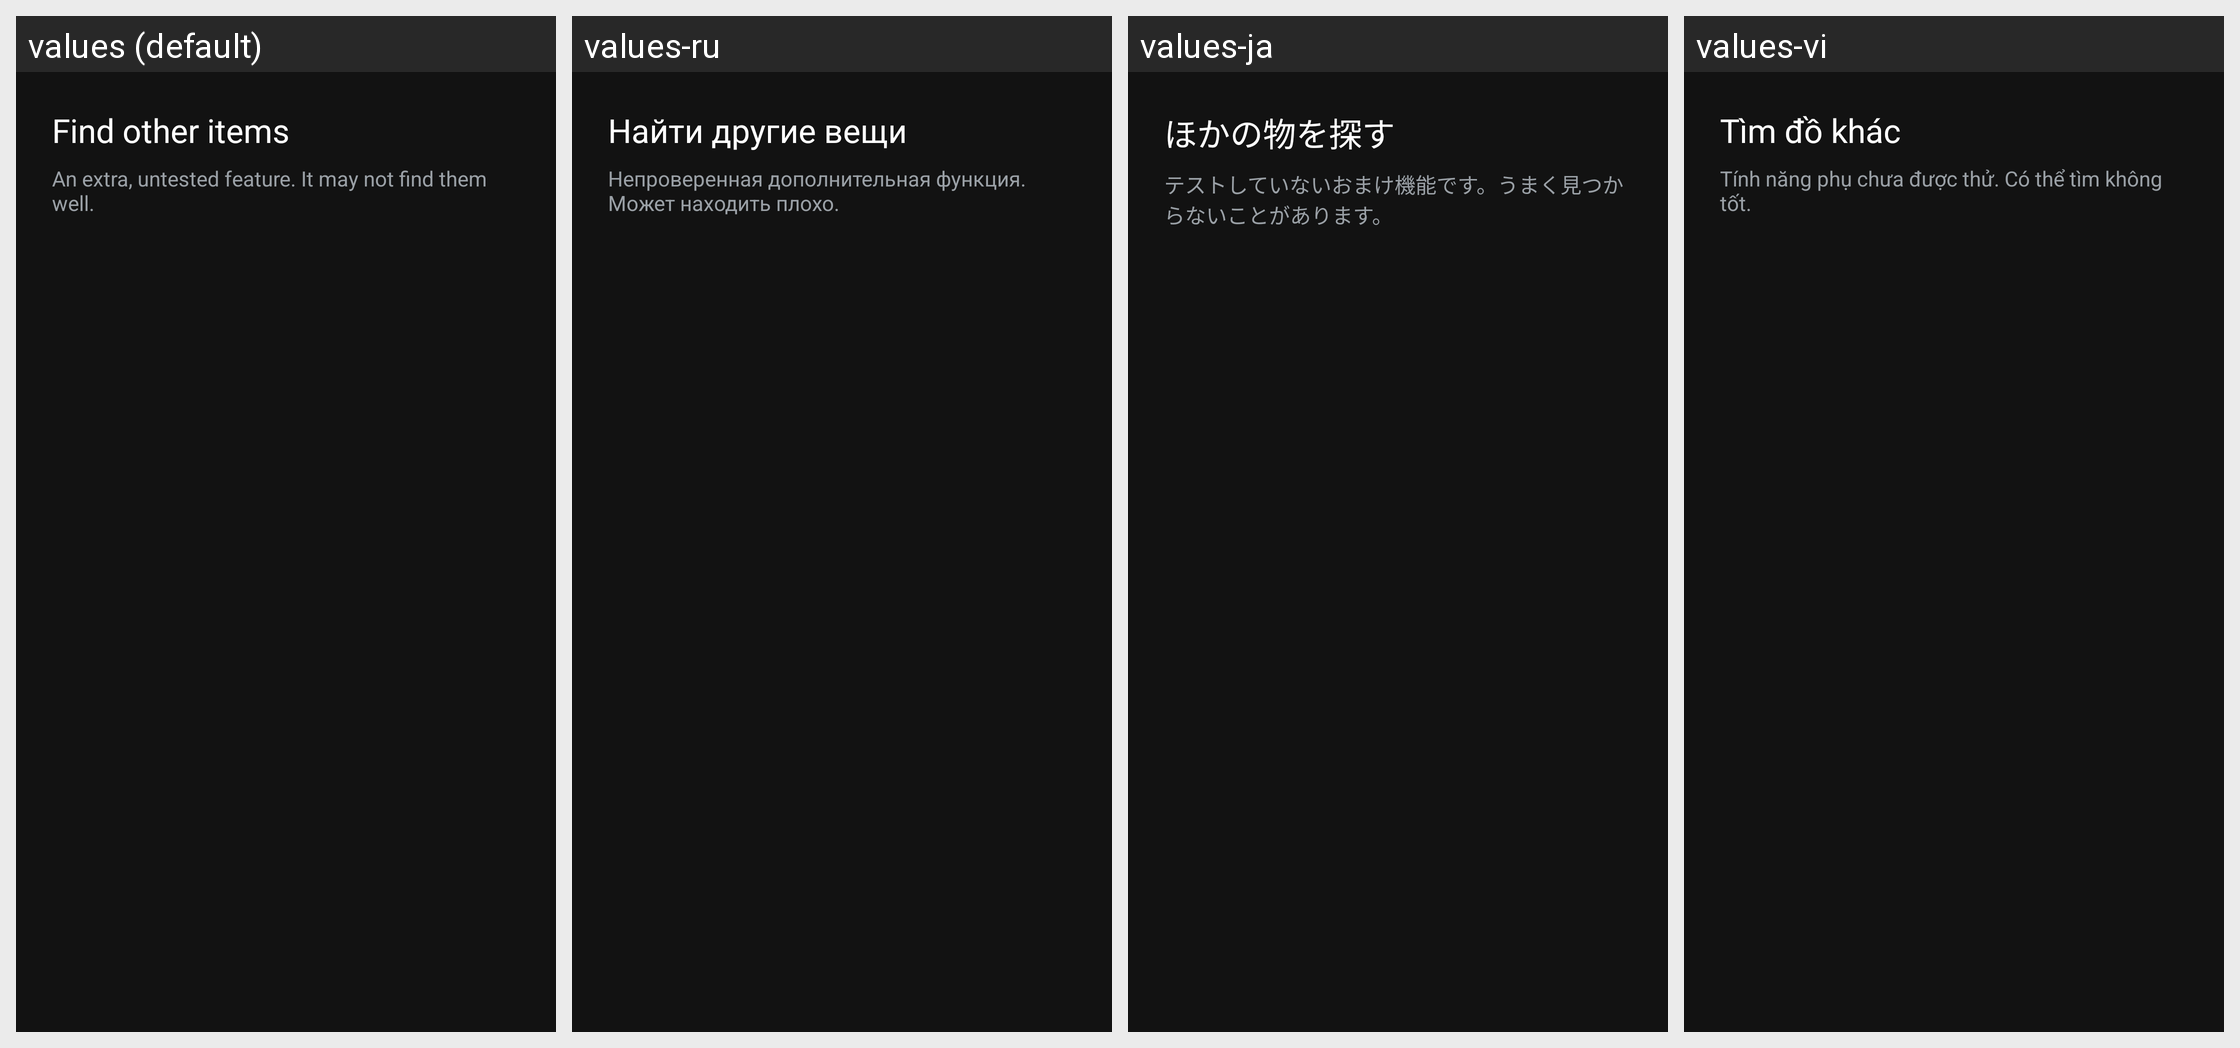

The Android screen above is rendered under several locales of the same app. Produce the string resources it draws, with the default and per-locale values.
Android screen res/layout/dialog_target_title.xml rendered under 4 locales, left to right: values (default), values-ru, values-ja, values-vi. Device: Nexus 5 (rendered at 1080×1920; each locale shown at half size, 540×960, under a caption strip naming it); theme Theme.FindGlasses.
Other locales in the repository, not shown: values-ar, values-de, values-es, values-fr, values-hi, values-in, values-it, values-ko, values-pt, values-th, values-tr, values-zh-rCN, values-zh-rTW.
Strings drawn on this screen, with the default value and each locale's value (text and hints the layout hard-codes, and strings that could not be matched under every locale, appear in the picture but are not listed):

target_title
  values: Find other items
  values-ru: Найти другие вещи
  values-ja: ほかの物を探す
  values-vi: Tìm đồ khác

target_note
  values: An extra, untested feature. It may not find them well.
  values-ru: Непроверенная дополнительная функция. Может находить плохо.
  values-ja: テストしていないおまけ機能です。うまく見つからないことがあります。
  values-vi: Tính năng phụ chưa được thử. Có thể tìm không tốt.
